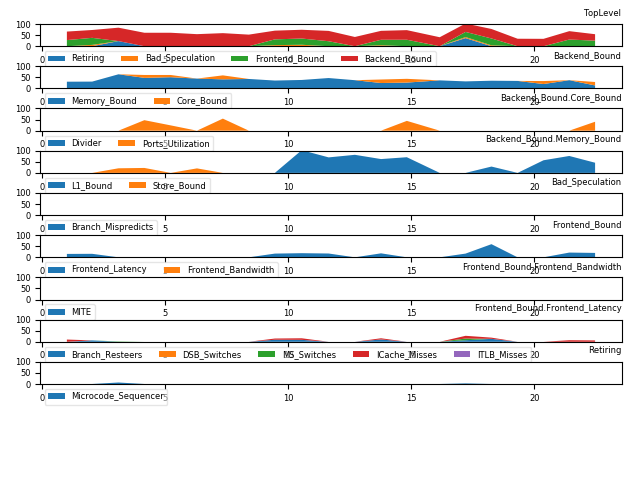

Data behind this chart, as committed beside it:
# 3.31-full on Intel(R) Core(TM) i7-4700…
1.002, C0, Frontend_Bound, 27.56, % Slots, , , , 5.8, 
1.002, C0, Backend_Bound, 38.35, % Slots, , , , 5.8, 
1.002, C0, Frontend_Bound.Frontend_Latency, 15.37, % Slots, This metric represents slots fraction th…, rs_events.empty_end, , 5.99, 
1.002, C0, Backend_Bound.Memory_Bound, 30.31, % Slots, This metric represents slots fraction th…, , , 5.8, <==
1.002, C0-T0, Frontend_Bound.Frontend_Latency.ICache_M…, 10.04, % Clocks, This metric represents cycles fraction t…, , , 5.99, 
1.002, C0-T1, Frontend_Bound.Frontend_Latency.ICache_M…, 10.37, % Clocks, , , , 5.99, 
1.002, C0-T1, Frontend_Bound.Frontend_Latency.Branch_R…, 15.22, % Clocks_Calculated, This metric represents cycles fraction t…, br_misp_retired.all_branches, , 5.59, 
1.002, C1, Frontend_Bound, 22.28, % Slots, This category represents slots fraction …, , , 5.8, 
1.002, C1, Backend_Bound, 42.16, % Slots, , , , 5.8, 
1.002, C1, Backend_Bound.Memory_Bound, 56.78, % Slots, , , , 5.8, <==
1.002, C2, Backend_Bound, 52.24, % Slots, , , , 5.8, 
1.002, C2, Backend_Bound.Memory_Bound, 14.28, % Slots, , , , 5.8, 
1.002, C2, Backend_Bound.Core_Bound, 37.96, % Slots, This metric represents slots fraction wh…, , , 5.8, 
1.002, C2-T0, Backend_Bound.Core_Bound.Divider, 54.48, % Clocks, This metric represents cycles fraction w…, arith.divider_uops, , 5.99, <==
1.002, C2-T0, Backend_Bound.Core_Bound.Ports_Utilizati…, 44.39, % Clocks, This metric estimates cycles fraction th…, , , 5.59, 
1.002, C3, Frontend_Bound, 29.00, % Slots, , , , 5.79, 
1.002, C3, Backend_Bound, 42.26, % Slots, , , , 5.79, 
1.002, C3, Frontend_Bound.Frontend_Latency, 26.80, % Slots, , rs_events.empty_end, , 6.0, 
1.002, C3, Backend_Bound.Memory_Bound, 46.19, % Slots, , , , 5.79, 
1.002, C3-T0, Frontend_Bound.Frontend_Latency.ICache_M…, 8.22, % Clocks, , , , 6.0, 
1.002, C3-T0, Backend_Bound.Memory_Bound.L1_Bound, 55.19, % Stalls, This metric estimates how often the CPU …, mem_load_uops_retired.l1_hit:pp mem_load…, , 5.99, <==
1.002, C3-T1, Frontend_Bound.Frontend_Latency.ICache_M…, 7.16, % Clocks, , , , 6.0, 
2.031, C0, Frontend_Bound, 31.69, % Slots, , , , 5.84, 
2.031, C0, Bad_Speculation, 6.03, % Slots, This category represents slots fraction …, , , 5.84, 
2.031, C0, Backend_Bound, 35.34, % Slots, , , , 5.84, 
2.031, C0, Frontend_Bound.Frontend_Latency, 15.83, % Slots, , rs_events.empty_end, , 5.83, 
2.031, C0, Backend_Bound.Memory_Bound, 30.79, % Slots, , , , 5.83, <==
2.031, C0-T0, Frontend_Bound.Frontend_Latency.Branch_R…, 6.19, % Clocks_Calculated, , br_misp_retired.all_branches, , 5.83, 
2.031, C0-T1, Frontend_Bound.Frontend_Latency.ICache_M…, 16.86, % Clocks, , , , 5.83, 
2.031, C0-T1, Frontend_Bound.Frontend_Latency.Branch_R…, 6.21, % Clocks_Calculated, , br_misp_retired.all_branches, , 5.83, 
2.031, C0-T1, Backend_Bound.Memory_Bound.L1_Bound, 69.40, % Stalls, , mem_load_uops_retired.l1_hit:pp mem_load…, , 5.84, <==
2.031, C1, Backend_Bound, 54.14, % Slots, , , , 5.84, 
2.031, C1, Backend_Bound.Memory_Bound, 79.75, % Slots, , , , 5.83, <==
2.031, C2, Backend_Bound, 51.68, % Slots, , , , 5.83, 
2.031, C2, Backend_Bound.Core_Bound, 43.00, % Slots, , , , 5.83, 
2.031, C2-T0, Backend_Bound.Core_Bound.Divider, 60.25, % Clocks, , arith.divider_uops, , 5.84, <==
2.031, C2-T0, Backend_Bound.Core_Bound.Ports_Utilizati…, 47.40, % Clocks, , , , 5.83, 
2.031, C3, Backend_Bound, 31.52, % Slots, , , , 5.84, 
2.031, C3, Backend_Bound.Memory_Bound, 19.92, % Slots, , , , 5.83, 
2.031, C3, Backend_Bound.Core_Bound, 11.61, % Slots, , , , 5.83, 
2.031, C3-T0, Backend_Bound.Memory_Bound.L1_Bound, 77.20, % Stalls, , mem_load_uops_retired.l1_hit:pp mem_load…, , 5.83, <==
2.031, C3-T1, Backend_Bound.Core_Bound.Ports_Utilizati…, 72.31, % Clocks, , , , 5.83, 
3.099, C0, Backend_Bound, 60.42, % Slots, , , , 5.99, 
3.099, C0, Retiring, 23.03, % Slots, , , , 5.99, 
3.099, C0, Backend_Bound.Memory_Bound, 63.72, % Slots, , , , 5.99, 
3.099, C0, Retiring.Microcode_Sequencer, 6.74, % Slots, This metric represents slots fraction th…, idq.ms_uops, , 5.99, 
3.099, C0-T0, Frontend_Bound.Frontend_Latency.MS_Switc…, 1.61, % Clocks, This metric estimates the fraction of cy…, idq.ms_switches, , 5.99, 
3.099, C0-T0, Backend_Bound.Memory_Bound.Store_Bound, 20.66, % Stalls, This metric estimates how often CPU was …, mem_uops_retired.all_stores:pp, , 5.99, <==
3.099, C0-T1, Frontend_Bound.Frontend_Latency.MS_Switc…, 4.70, % Clocks, , idq.ms_switches, , 5.99, 
3.099, C0-T1, Backend_Bound.Memory_Bound.L1_Bound, 61.72, % Stalls, , mem_load_uops_retired.l1_hit:pp mem_load…, , 5.61, <==
3.099, C1, Frontend_Bound, 22.07, % Slots, , , , 5.99, 
3.099, C1, Backend_Bound, 43.43, % Slots, , , , 5.99, 
3.099, C1, Backend_Bound.Memory_Bound, 31.56, % Slots, , , , 5.98, 
3.099, C1, Backend_Bound.Core_Bound, 11.87, % Slots, , , , 5.98, 
3.099, C1-T0, Backend_Bound.Memory_Bound.Store_Bound, 26.81, % Stalls, , mem_uops_retired.all_stores:pp, , 5.99, <==
3.099, C2, Backend_Bound, 43.00, % Slots, , , , 5.99, 
3.099, C2, Backend_Bound.Memory_Bound, 41.46, % Slots, , , , 5.98, <==
3.099, C3, Backend_Bound, 64.21, % Slots, , , , 5.99, 
3.099, C3, Retiring, 27.36, % Slots, , , , 5.99, 
3.099, C3, Backend_Bound.Memory_Bound, 56.50, % Slots, , , , 5.98, 
... 479 more rows
